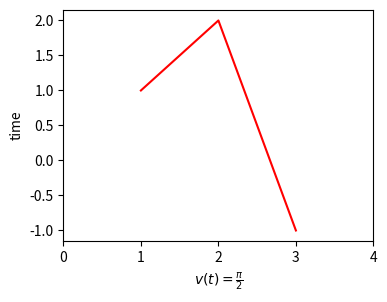

Recreate this plot in Python.
import matplotlib.pyplot as plt

def main(filename=None):
	fig = plt.figure(figsize=(4, 3))
	ax = fig.add_subplot(1,1,1)
	ax.plot([1, 2, 3], [1, 2, -1], color='red')
	ax.set_xlabel(r'$v(t) = \frac{\pi}{2}$')
	ax.set_ylabel('time')
	ax.set_xlim([0, 4])
	if filename is None:
		plt.show()
	else:
		fig.savefig(filename)

if __name__ == "__main__":
    import sys
    main(*sys.argv[1:])
